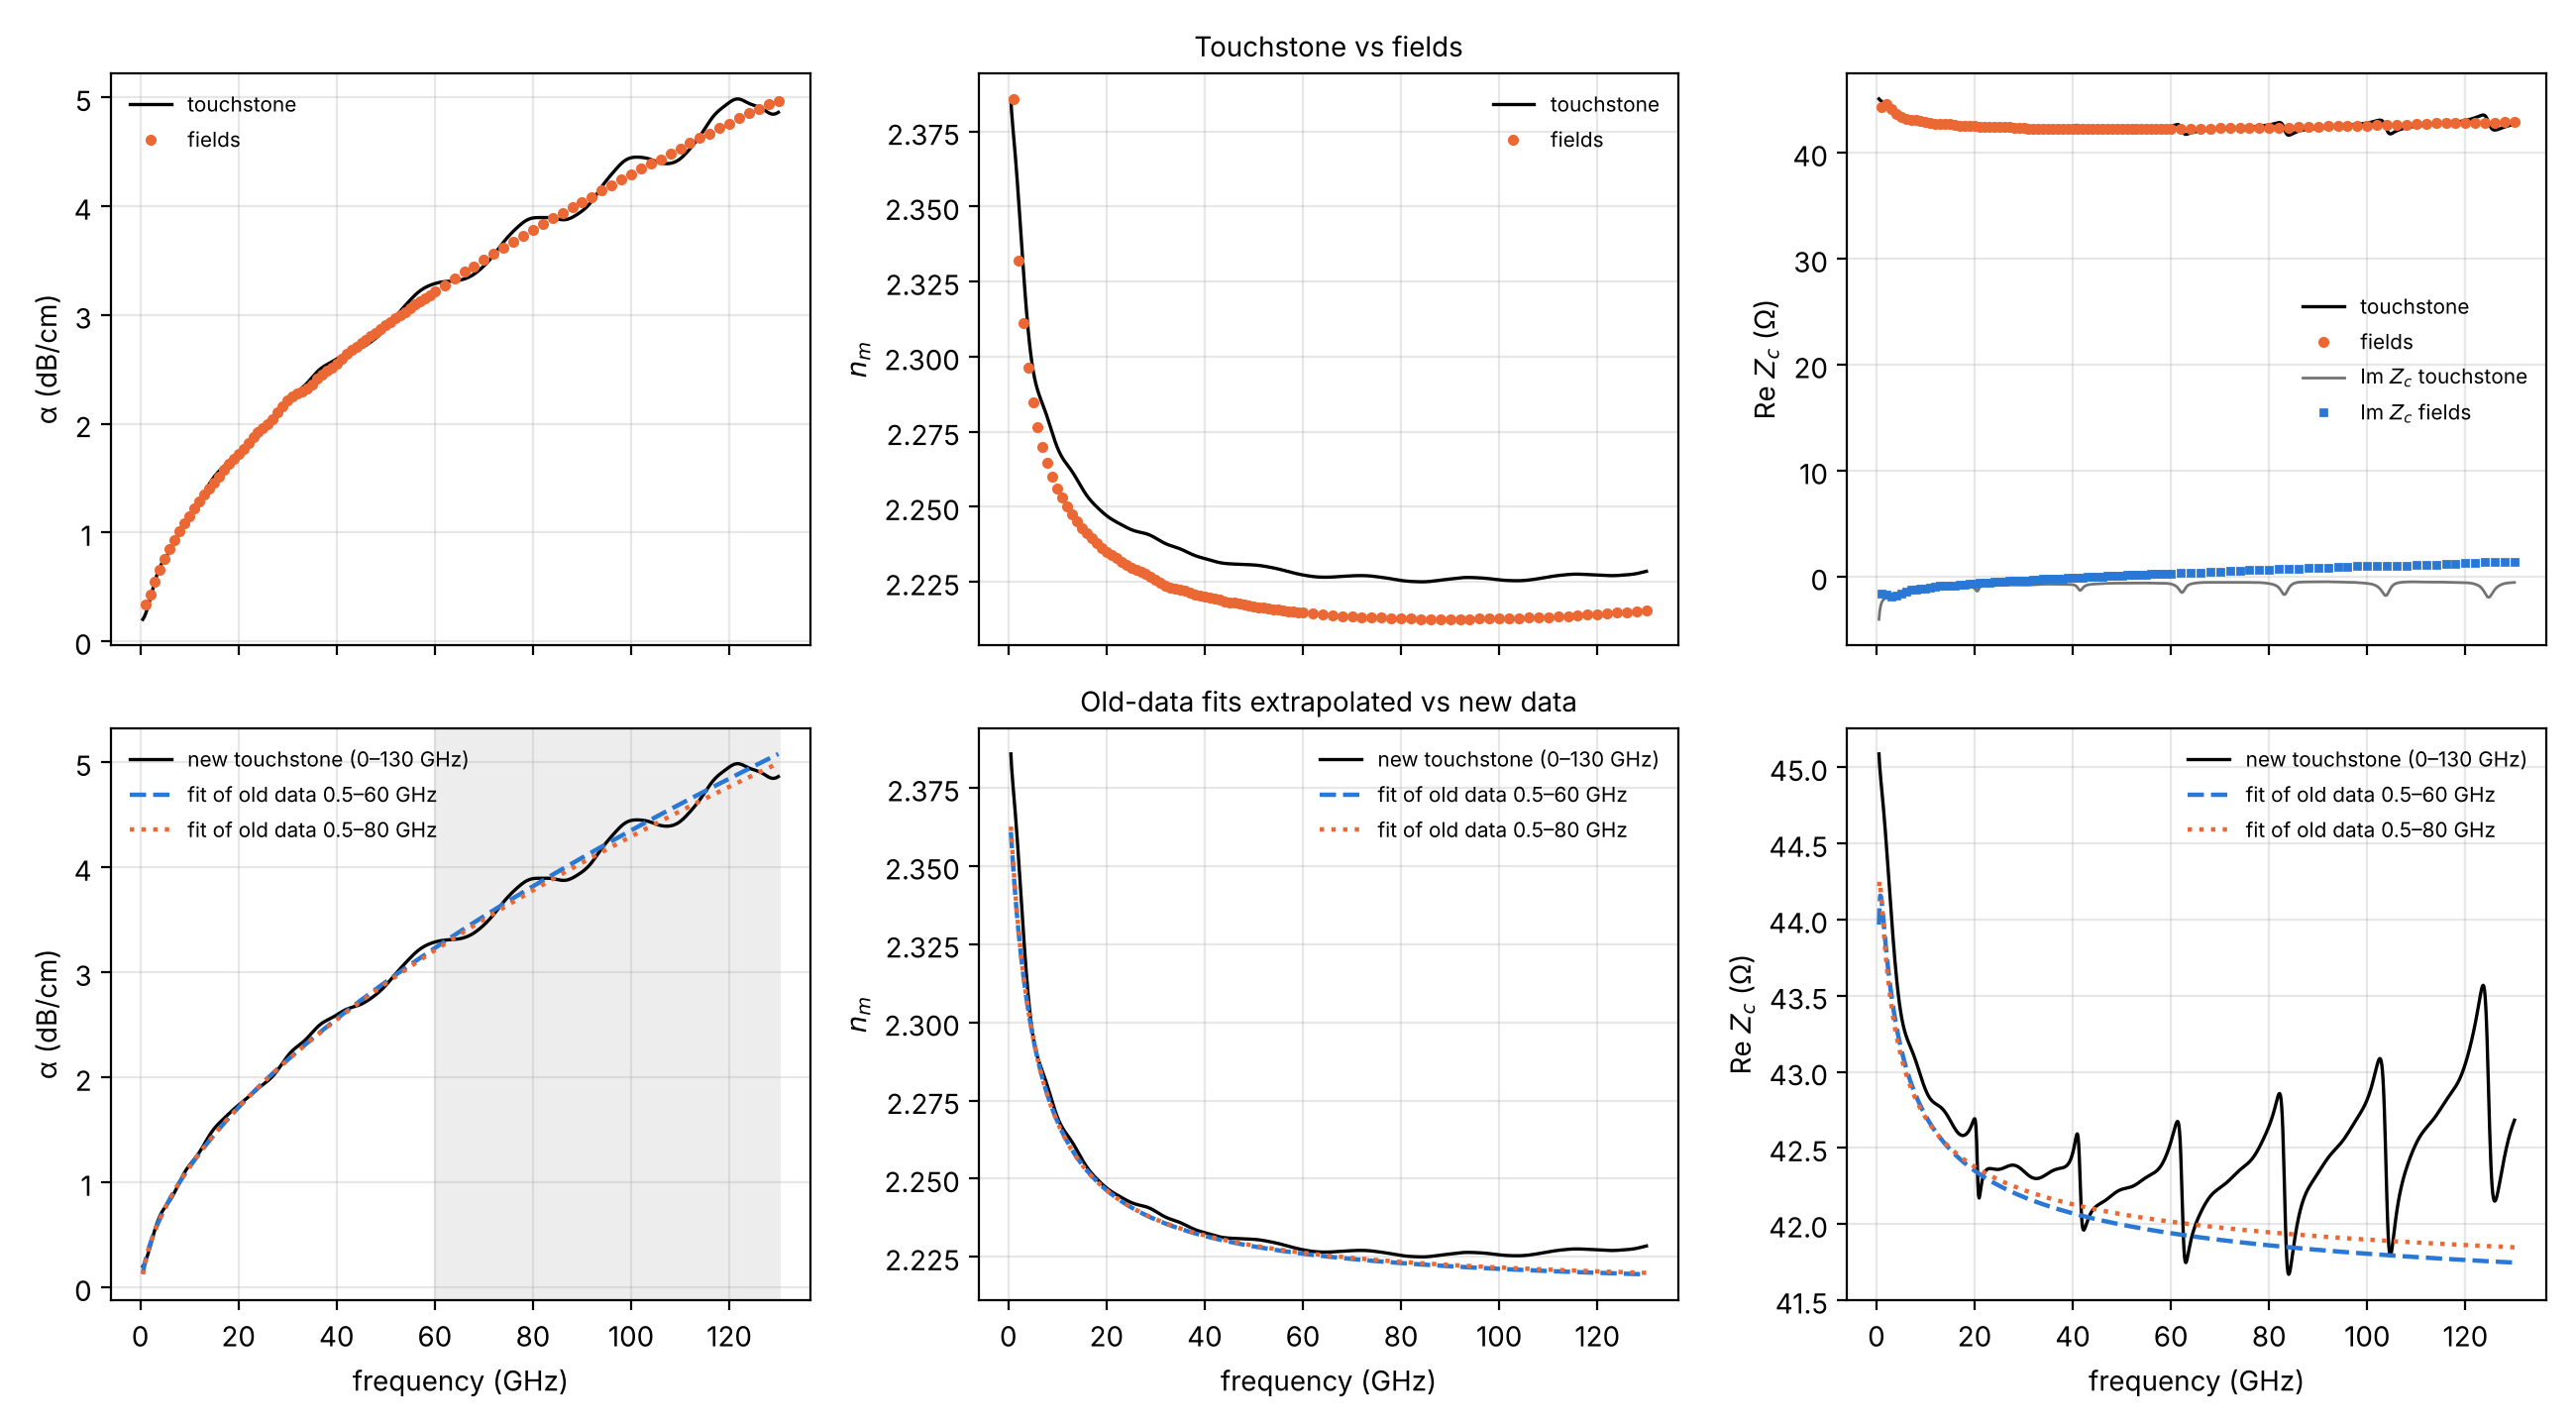

Write the Python code that produced this figure.
"""L+S run 0-130 GHz (straight line, EL_L = 3.24 mm): gamma = alpha + j beta (beta = n_m w / c) and Zc from the
touchstone and from the gap fields; agreement of the two routes; quality of the old extrapolation.

Touchstone route: S (50 ohm) -> ABCD -> Zc = sqrt(B/C), exp(gamma L) = A + B/Zc (mzm_interconnect.extractor).
Field route: V(z) = (GAP/2)(Ey+ - Ey-) at the two gap centres (x = 0.001 mm), averaged over one pitch (0.18 mm),
fitted with V(z) = A exp(-gamma z) + B exp(+gamma z) on 0.18 .. 3.06 mm  -> gamma.
  Zc from the reflection at port 2 (plane z = L, 50 ohm):  Gamma_L = B exp(gamma L) / (A exp(-gamma L)),
  Zc = 50 (1 - Gamma_L) / (1 + Gamma_L). The pitch average multiplies both waves by the same factor, so Gamma_L is
  unaffected. Gamma_L includes whatever the port transition adds at z = L (seen as a Zc error).
Extrapolation check: physical fits (alpha = a sqrt f + b f + c, saturating n_m, Re Zc = z_inf + k1/sqrt f + k2/f,
Im Zc = k1/sqrt f + k2/f) of the OLD touchstone, fitted (i) on 0.5-60 GHz and (ii) on 0.5-80 GHz (the model used
for the 8 mm prediction), compared with the new 0-130 GHz touchstone data.
Outputs: ls_extraction_130.png, ls_extraction_130.csv, printed table."""
import os, sys, tempfile
HERE = os.path.dirname(os.path.abspath(__file__)); sys.path.insert(0, os.path.abspath(os.path.join(HERE, "../../../..")))
import numpy as np, skrf as rf, matplotlib
matplotlib.use("Agg"); import matplotlib.pyplot as plt
from scipy.optimize import least_squares
from mzm_interconnect.extractor import extract_line_fit
from mzm_interconnect.physics import C0, fit_alpha_scaled, fit_nm_saturating, fit_impedance_physical, fit_impedance_imag
E = os.path.join(HERE, ".."); D = os.path.join(E, "L+S", "130 GHz")
L, GAP, PITCH, CUT = 3.24e-3, 4.45e-6, 0.18e-3, 0.18e-3

# ---- touchstone route (new data)
ts = extract_line_fit(os.path.join(D, "BASELINE - L+S - 130 GHz.s2p"), L * 1e3)
fT, aT, nT, ZT = ts.raw_f_GHz, ts.raw_alpha_dB_cm, ts.raw_nm, ts.raw_Zc

# ---- field route
def load(fn):
    d = np.loadtxt(os.path.join(D, fn), skiprows=2); f = np.unique(d[:, 0]); z = d[d[:, 0] == f[0], 3] * 1e-3
    return f, z, (d[:, 6] + 1j * d[:, 7]).reshape(len(f), len(z))
F, z, Ep = load("L1_gap+.txt"); _, _, Em = load("L1_gap-.txt")
V = GAP / 2 * (Ep - Em); k = int(round(PITCH / (z[1] - z[0]))); ker = np.ones(k) / k
zs = np.convolve(z, ker, "valid"); Vs = np.array([np.convolve(v, ker, "valid") for v in V]); m = (zs >= CUT) & (zs <= L - CUT)
w = 2 * np.pi * F * 1e9
def two_wave(g, zz, vv):
    M = np.stack([np.exp(-g * zz), np.exp(g * zz)], 1); c = np.linalg.lstsq(M, vv, rcond=None)[0]; return c, M @ c - vv
aF, nF, ZF, res = [], [], [], []
for i, f in enumerate(F):
    g0 = [np.interp(f, fT, aT) * 100 / 8.686, np.interp(f, fT, nT) * w[i] / C0]
    r = lambda p: np.concatenate([(e := two_wave(p[0] + 1j * p[1], zs[m], Vs[i][m])[1]).real, e.imag])
    p = least_squares(r, g0, x_scale=[max(g0[0], 1), g0[1]]).x; g = p[0] + 1j * p[1]
    c, e = two_wave(g, zs[m], Vs[i][m]); GL = c[1] * np.exp(g * L) / (c[0] * np.exp(-g * L))
    aF.append(p[0] * 8.686 / 100); nF.append(p[1] * C0 / w[i]); ZF.append(50 * (1 - GL) / (1 + GL)); res.append(np.linalg.norm(e) / np.linalg.norm(Vs[i][m]))
aF, nF, ZF, res = map(np.array, (aF, nF, ZF, res))
aTi, nTi = np.interp(F, fT, aT), np.interp(F, fT, nT); ZTi = np.interp(F, fT, ZT.real) + 1j * np.interp(F, fT, ZT.imag)

# ---- old-data extrapolations (fits on 0.5-60 and 0.5-80 GHz of the old touchstone)
old = rf.Network(os.path.join(E, "L+S", "BASELINE_LS.s2p")); EXT = {}
for fmax in (60, 80):
    p = os.path.join(tempfile.mkdtemp(), f"old_{fmax}.s2p"); old[f"0-{fmax}ghz"].write_touchstone(p)
    fo = extract_line_fit(p, L * 1e3)
    EXT[fmax] = (lambda ff, fo=fo: (fit_alpha_scaled(ff, *fo.popt_alpha), fit_nm_saturating(ff, *fo.popt_nm),
                                     fit_impedance_physical(ff, *fo.popt_zre) + 1j * fit_impedance_imag(ff, *fo.popt_zim)))

# ---- report
band = lambda lo, hi: (F >= lo) & (F <= hi)
print("Agreement fields vs touchstone (differences fields - touchstone):")
for lo, hi in ((1, 60), (62, 130)):
    b = band(lo, hi)
    print(f"  {lo:3d}-{hi:3d} GHz: alpha rms {np.sqrt(np.mean((aF-aTi)[b]**2)):.3f} dB/cm (rel median {100*np.median(abs(aF-aTi)[b]/aTi[b]):.1f} %), "
          f"n_m mean {np.mean((nF-nTi)[b]):+.4f} rms {np.sqrt(np.mean((nF-nTi)[b]**2)):.4f}, Re Zc mean {np.mean((ZF-ZTi).real[b]):+.2f} ohm, "
          f"Im Zc mean {np.mean((ZF-ZTi).imag[b]):+.2f} ohm, field fit residual max {100*res[b].max():.1f} %")
print(" f GHz | alpha dB/cm ts / fields / ext60 / ext80 | n_m ts / fields / ext60 / ext80 | Re Zc ts / fields / ext60 / ext80 | Im Zc ts / fields")
for q in (1, 10, 30, 60, 80, 100, 130):
    i = np.argmin(abs(F - q)); e6, e8 = EXT[60](F[i]), EXT[80](F[i])
    print(f"{F[i]:5.0f} | {aTi[i]:.2f} / {aF[i]:.2f} / {e6[0]:.2f} / {e8[0]:.2f} | {nTi[i]:.3f} / {nF[i]:.3f} / {e6[1]:.3f} / {e8[1]:.3f} | "
          f"{ZTi[i].real:.1f} / {ZF[i].real:.1f} / {e6[2].real:.1f} / {e8[2].real:.1f} | {ZTi[i].imag:+.1f} / {ZF[i].imag:+.1f}")
for fmax in (60, 80):
    e = EXT[fmax](fT); b = fT > fmax
    print(f"extrapolation of the 0.5-{fmax} GHz fit over {fmax}-130 GHz vs new touchstone: alpha max err {abs(e[0]-aT)[b].max():.2f} dB/cm "
          f"(at 130: {e[0][-1]-aT[-1]:+.2f}), n_m max err {abs(e[1]-nT)[b].max():.4f}, Re Zc max err {abs(e[2].real-ZT.real)[b].max():.2f} ohm")
np.savetxt(os.path.join(HERE, "ls_extraction_130.csv"),
           np.column_stack([F, aTi, aF, nTi, nF, ZTi.real, ZF.real, ZTi.imag, ZF.imag, res]), delimiter=",", fmt="%.5g", comments="",
           header="f_GHz,alpha_ts_dB_cm,alpha_fields_dB_cm,nm_ts,nm_fields,ReZc_ts,ReZc_fields,ImZc_ts,ImZc_fields,field_fit_residual")

# ---- figure: 2 x 3 (top: ts vs fields; bottom: extrapolation)
OR, BL, GR = "#eb6834", "#2a78d6", "0.45"
fig, ax = plt.subplots(2, 3, figsize=(13, 7.2), sharex=True)
for j, (yt, yf, lab) in enumerate(((aT, aF, "α (dB/cm)"), (nT, nF, "$n_m$"), (ZT.real, ZF.real, "Re $Z_c$ (Ω)"))):
    ax[0, j].plot(fT, yt, "k-", lw=1.2, label="touchstone"); ax[0, j].plot(F, yf, "o", ms=3, color=OR, label="fields")
    ax[1, j].plot(fT, yt, "k-", lw=1.2, label="new touchstone (0–130 GHz)")
    for fmax, st, cl in ((60, "--", BL), (80, ":", OR)):
        ax[1, j].plot(fT, EXT[fmax](fT)[j].real, st, color=cl, lw=1.6, label=f"fit of old data 0.5–{fmax} GHz")
    ax[0, j].set_ylabel(lab); ax[1, j].set_ylabel(lab); ax[1, j].set_xlabel("frequency (GHz)")
ax[0, 2].plot(fT, ZT.imag, "-", color=GR, lw=1, label="Im $Z_c$ touchstone"); ax[0, 2].plot(F, ZF.imag, "s", ms=2.5, color=BL, label="Im $Z_c$ fields")
ax[1, 0].axvspan(60, 130, color="0.93", zorder=0)
for a_ in ax.flat: a_.grid(alpha=0.3); a_.legend(frameon=False, fontsize=7.5)
ax[0, 1].set_title("Touchstone vs fields", fontsize=10); ax[1, 1].set_title("Old-data fits extrapolated vs new data", fontsize=10)
fig.tight_layout(); fig.savefig(os.path.join(HERE, "ls_extraction_130.png"), dpi=200)
for fmax in (60, 80):
    e = EXT[fmax](F); b = F > fmax
    print(f"0.5-{fmax} GHz fit vs FIELD route over {fmax}-130 GHz: alpha max err {abs(e[0]-aF)[b].max():.2f} dB/cm ({100*(abs(e[0]-aF)/aF)[b].max():.1f} %), "
          f"Re Zc max err {abs(e[2].real-ZF.real)[b].max():.2f} ohm")
print("ripple period expected for beta L = m pi:", round(C0 / (2 * np.interp(60, fT, nT) * L) / 1e9, 1), "GHz")
np.savez(os.path.join(HERE, "ls_extraction_130.npz"), fT=fT, aT=aT, nT=nT, ZT=ZT, F=F, aF=aF, nF=nF, ZF=ZF,
         **{f"ext{k}": np.array(EXT[k](fT)) for k in EXT})
